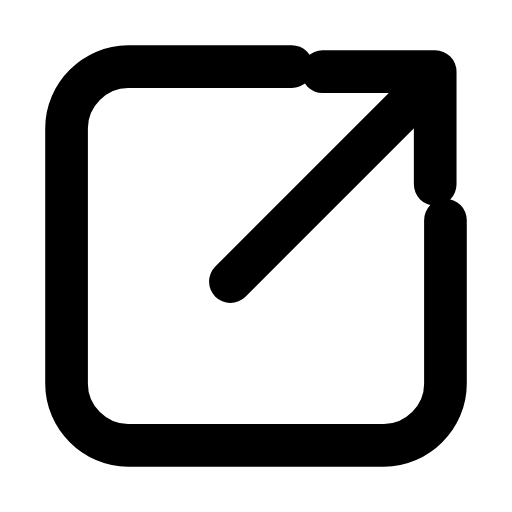
t = 0.00 s
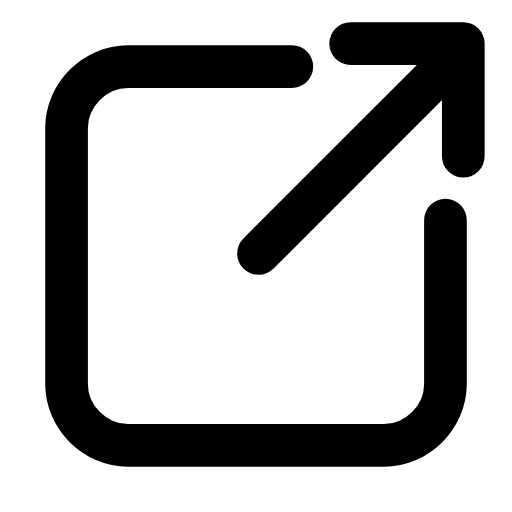
t = 0.21 s
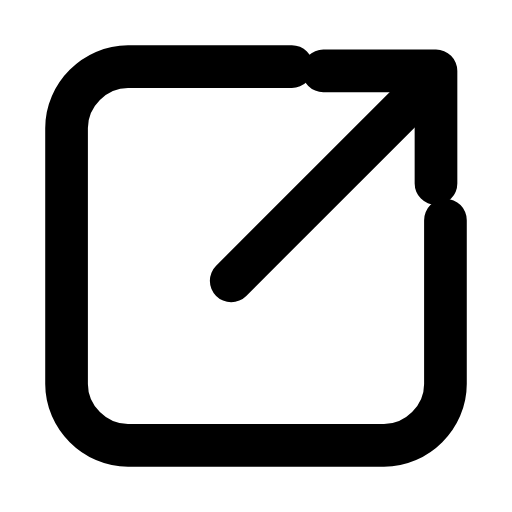
t = 0.42 s
t = 0.61 s: frame unchanged from t = 0.00 s, image omitted
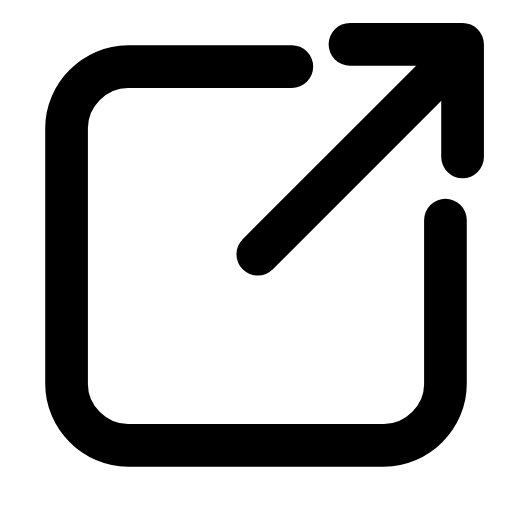
t = 0.84 s
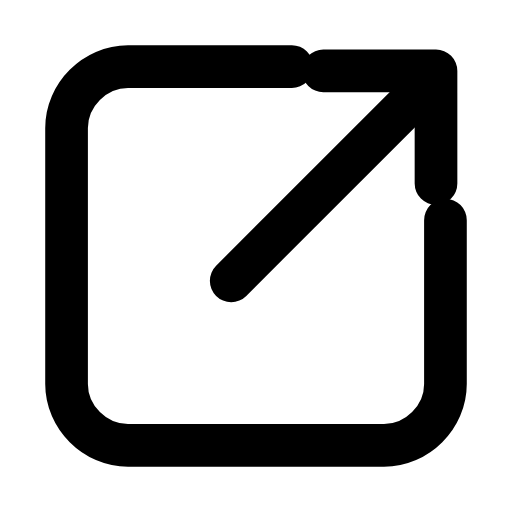
t = 1.03 s

The animated SVG that drew these frames (rendered in a browser with its animation timeline set to each time). Animation: 1 SMIL element (animateTransform=1); one cycle of 1.25 s, repeats indefinitely.

<svg xmlns="http://www.w3.org/2000/svg" width="24" height="24" viewBox="0 0 24 24" fill="none"><g transform="translate(-2.4 -2.4) scale(1.2)"><path stroke="currentColor" stroke-width="1.667" stroke-linecap="round" stroke-linejoin="round" fill="none" d="M13.4 4.6L7 4.6C5.7 4.6 4.6 5.7 4.6 7L4.6 17C4.6 18.3 5.7 19.4 7 19.4L17 19.4C18.3 19.4 19.4 18.3 19.4 17L19.4 10.6"></path><g><animateTransform attributeName="transform" type="translate" values="0 0;1.1 -1.1;0 0;0 0;1.1 -1.1;0 0;0 0" keyTimes="0;0.225;0.45;0.6;0.75;0.9;1" dur="1.25s" repeatCount="indefinite" calcMode="spline" keySplines="0.16 1 0.3 1;0.16 1 0.3 1;0.16 1 0.3 1;0.16 1 0.3 1;0.16 1 0.3 1;0.16 1 0.3 1"/><line stroke="currentColor" stroke-width="1.667" stroke-linecap="round" stroke-linejoin="round" fill="none" x1="11" y1="13" x2="18.9" y2="5.1"></line><path stroke="currentColor" stroke-width="1.667" stroke-linecap="round" stroke-linejoin="round" fill="none" d="M14.6 4.8L19 4.8L19 9.2"></path></g></g></svg>
